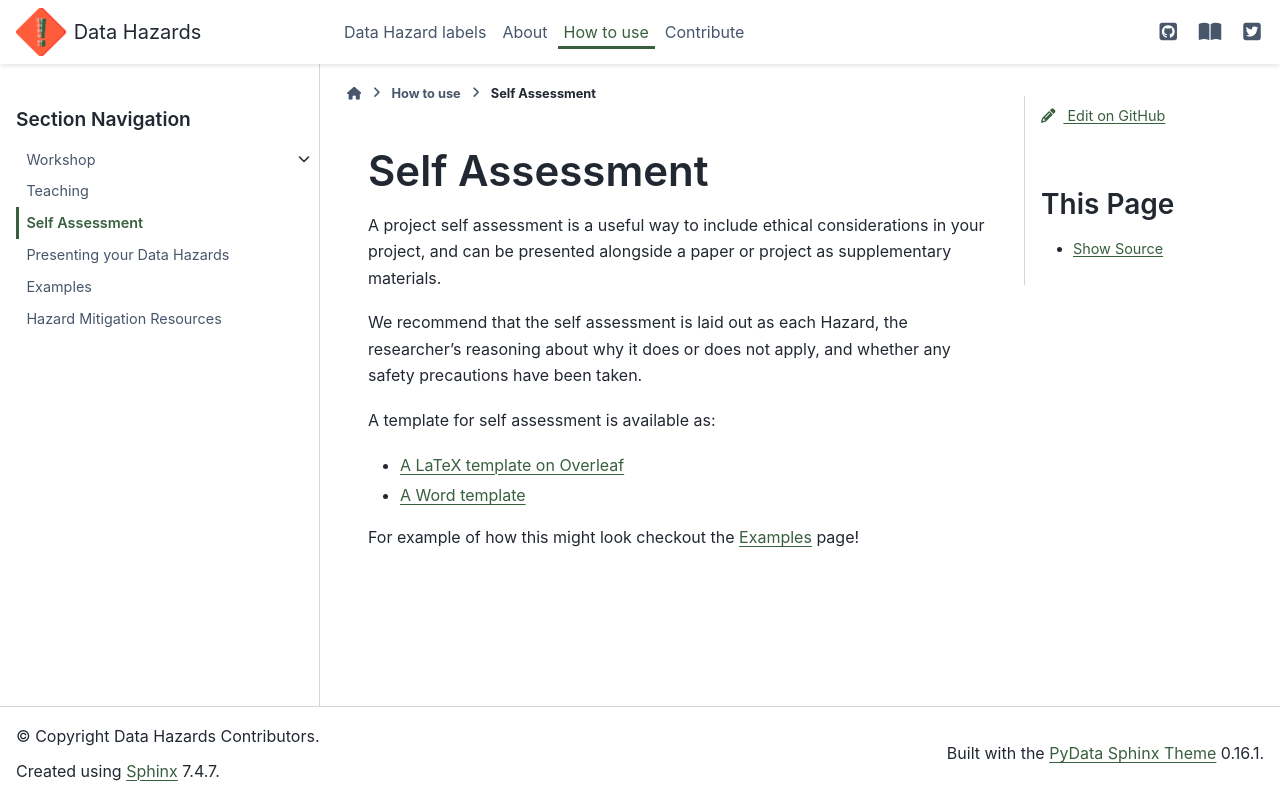

repository: very-good-science/data-hazards · page: materials/self-assessment.html · generator: sphinx

# Self Assessment

A project self assessment is a useful way to include ethical considerations in your project, and can be presented alongside a paper or project as supplementary materials. 

We recommend that the self assessment is laid out as each Hazard, the researcher's reasoning about why it does or does not apply, and whether any safety precautions have been taken. 

A template for self assessment is available as: 
- [A LaTeX template on Overleaf](https://www.overleaf.com/latex/templates/data-hazards-self-assessment-template/cktsxpczrbjg)
- [A Word template](https://very-good-science.github.io/data-hazards/_static/data_hazards_template.docx)

For example of how this might look checkout the [Examples](examples) page!
